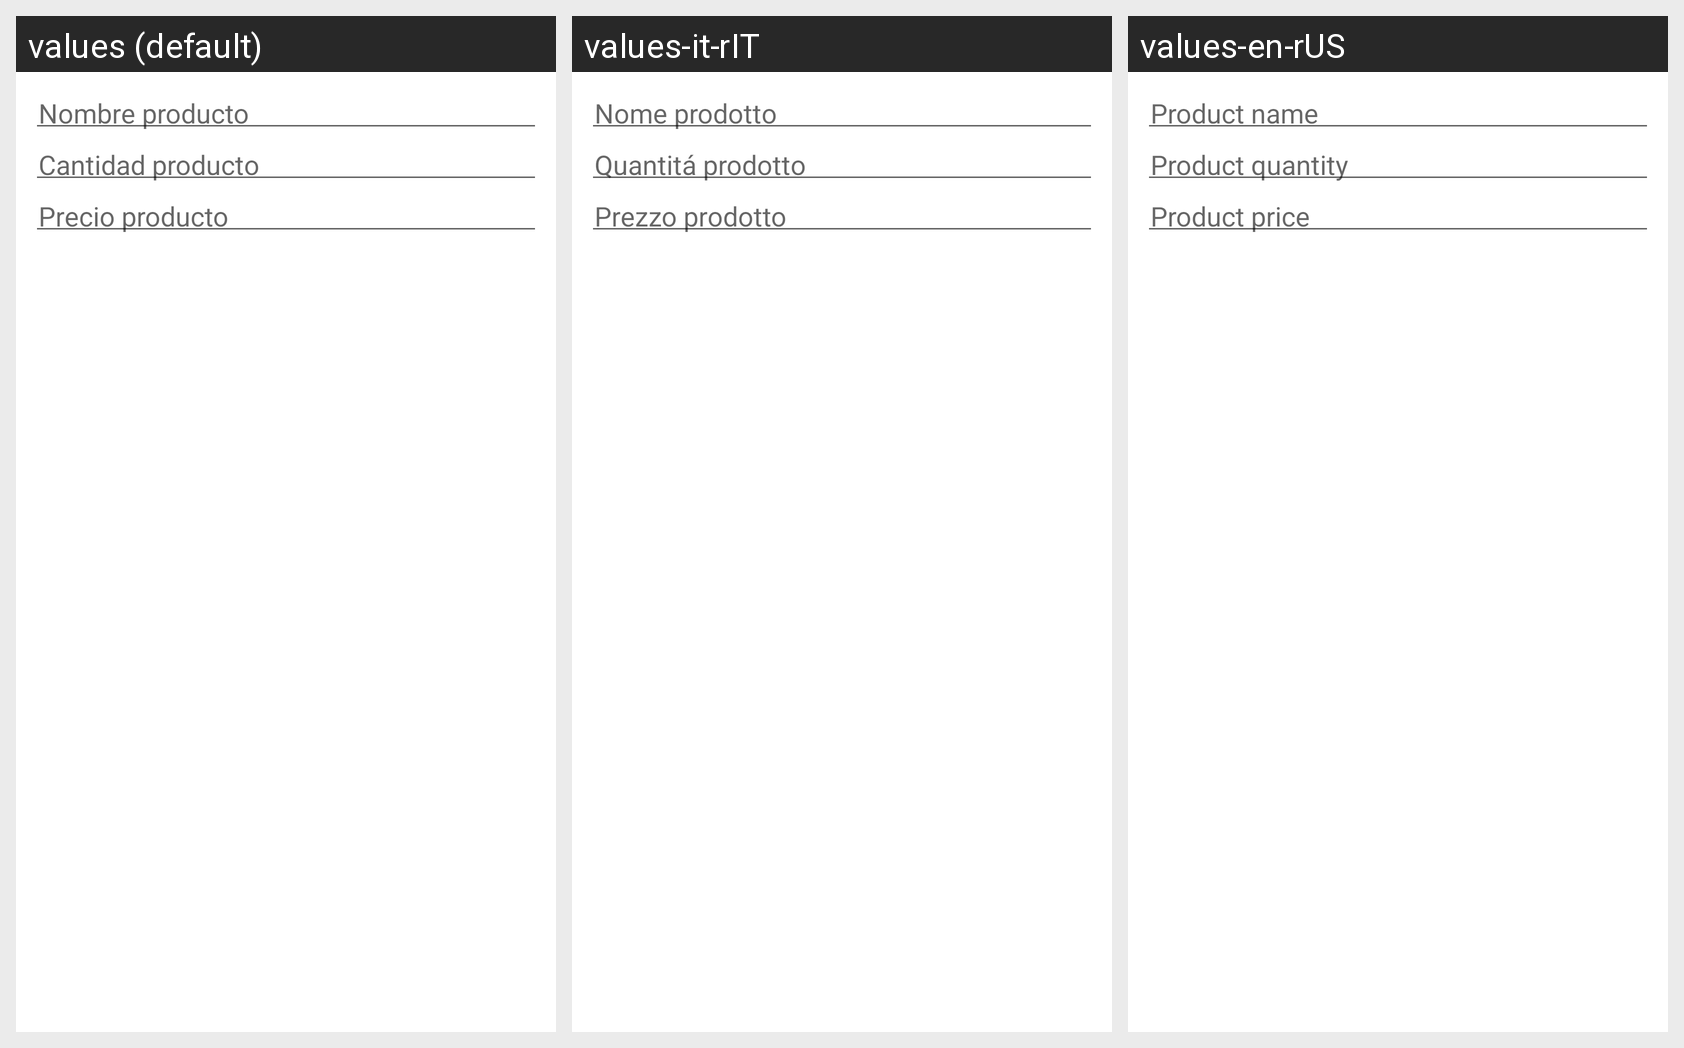

Strings drawn on this Android screen and how each of the app's shown locales translates them:
Android screen res/layout/add_producto_alert_dialog.xml rendered under 3 locales, left to right: values (default), values-it-rIT, values-en-rUS. Device: Nexus 5 (rendered at 1080×1920; each locale shown at half size, 540×960, under a caption strip naming it); theme Theme.EjercicioRecyclerView.
Strings drawn on this screen, with the default value and each locale's value (text and hints the layout hard-codes, and strings that could not be matched under every locale, appear in the picture but are not listed):

hint_nombre_producto
  values: Nombre producto
  values-it-rIT: Nome prodotto
  values-en-rUS: Product name

hint_cantidad_producto
  values: Cantidad producto
  values-it-rIT: Quantitá prodotto
  values-en-rUS: Product quantity

hint_precio_producto
  values: Precio producto
  values-it-rIT: Prezzo prodotto
  values-en-rUS: Product price
